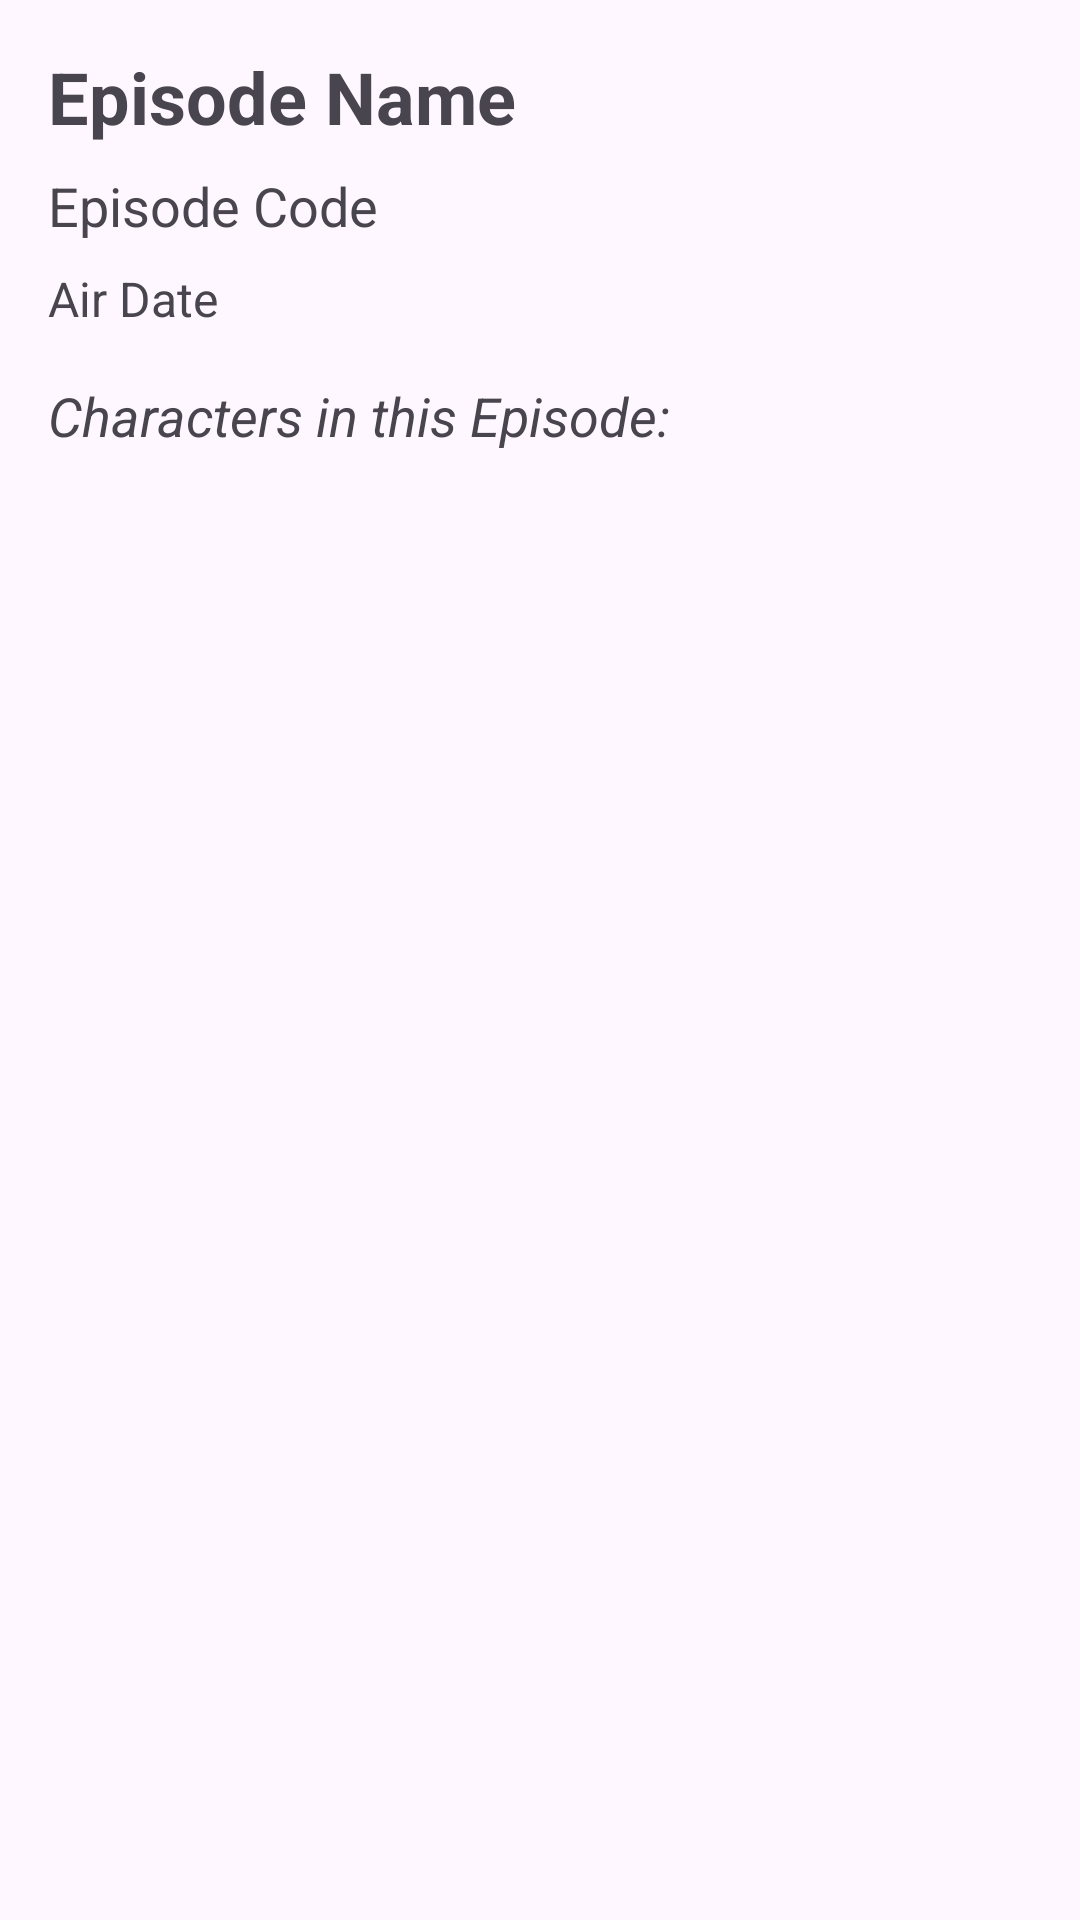

Layout XML and referenced resources for this Android screen:
<!-- AndroidManifest.xml: application theme Theme.RickyMortymza -->
<!-- res/layout/activity_episode_detail.xml -->
<?xml version="1.0" encoding="utf-8"?>
<androidx.constraintlayout.widget.ConstraintLayout xmlns:android="http://schemas.android.com/apk/res/android"
    android:layout_width="match_parent"
    android:layout_height="match_parent"
    xmlns:app="http://schemas.android.com/apk/res-auto">

    <TextView
        android:id="@+id/detailEpisodeName"
        android:layout_width="0dp"
        android:layout_height="wrap_content"
        android:text="Episode Name"
        android:textSize="24sp"
        android:textStyle="bold"
        android:layout_marginStart="16dp"
        android:layout_marginEnd="16dp"
        android:layout_marginTop="16dp"
        app:layout_constraintTop_toTopOf="parent"
        app:layout_constraintStart_toStartOf="parent"
        app:layout_constraintEnd_toEndOf="parent" />

    <TextView
        android:id="@+id/detailEpisodeCode"
        android:layout_width="0dp"
        android:layout_height="wrap_content"
        android:text="Episode Code"
        android:textSize="18sp"
        android:layout_marginStart="16dp"
        android:layout_marginEnd="16dp"
        android:layout_marginTop="8dp"
        app:layout_constraintTop_toBottomOf="@+id/detailEpisodeName"
        app:layout_constraintStart_toStartOf="parent"
        app:layout_constraintEnd_toEndOf="parent" />

    <TextView
        android:id="@+id/detailAirDate"
        android:layout_width="0dp"
        android:layout_height="wrap_content"
        android:text="Air Date"
        android:textSize="16sp"
        android:layout_marginStart="16dp"
        android:layout_marginEnd="16dp"
        android:layout_marginTop="8dp"
        app:layout_constraintTop_toBottomOf="@+id/detailEpisodeCode"
        app:layout_constraintStart_toStartOf="parent"
        app:layout_constraintEnd_toEndOf="parent" />

    <TextView
        android:id="@+id/labelCharacters"
        android:layout_width="0dp"
        android:layout_height="wrap_content"
        android:text="Characters in this Episode:"
        android:textSize="18sp"
        android:textStyle="italic"
        android:layout_marginStart="16dp"
        android:layout_marginEnd="16dp"
        android:layout_marginTop="16dp"
        app:layout_constraintTop_toBottomOf="@+id/detailAirDate"
        app:layout_constraintStart_toStartOf="parent"
        app:layout_constraintEnd_toEndOf="parent" />

    <androidx.recyclerview.widget.RecyclerView
        android:id="@+id/recyclerViewEpisodeCharacters"
        android:layout_width="0dp"
        android:layout_height="0dp"
        android:layout_marginStart="16dp"
        android:layout_marginEnd="16dp"
        android:layout_marginTop="8dp"
        app:layout_constraintTop_toBottomOf="@+id/labelCharacters"
        app:layout_constraintStart_toStartOf="parent"
        app:layout_constraintEnd_toEndOf="parent"
        app:layout_constraintBottom_toBottomOf="parent" />
</androidx.constraintlayout.widget.ConstraintLayout>
<!-- resources referenced by this layout -->
<resources>
  <style name="Theme.RickyMortymza" parent="Base.Theme.RickyMortymza" />
  <style name="Base.Theme.RickyMortymza" parent="Theme.Material3.DayNight">
          
          
      </style>
</resources>
